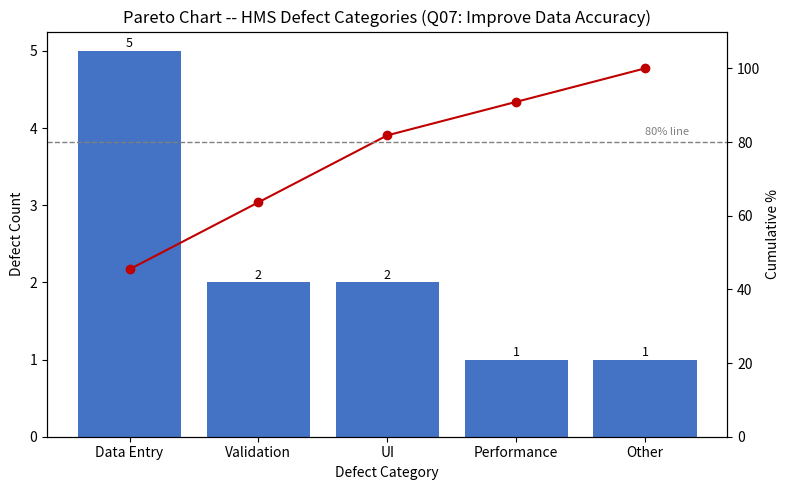

The matplotlib source for this figure:
"""
pareto_chart.py -- Step 6: SQC tool #1 (Pareto Analysis, 80/20 rule)
Reads defect counts by category (from the Defect Checksheet / defect_log table)
and plots a Pareto chart: bars = frequency, line = cumulative %.
"""
import matplotlib
matplotlib.use("Agg")
import matplotlib.pyplot as plt

# Defect frequency by category, taken from docs/FMEA_RiskAudit.xlsx -> "Defect Checksheet"
# (swap this dict for a live query against app/hms.db -> defect_log if you want real-time data)
defect_counts = {
    "Data Entry": 5,
    "Validation": 2,
    "UI": 2,
    "Performance": 1,
    "Other": 1,
}

items = sorted(defect_counts.items(), key=lambda kv: kv[1], reverse=True)
categories = [k for k, _ in items]
counts = [v for _, v in items]
total = sum(counts)
cumulative_pct = []
running = 0
for c in counts:
    running += c
    cumulative_pct.append(running / total * 100)

fig, ax1 = plt.subplots(figsize=(8, 5))
bars = ax1.bar(categories, counts, color="#4472C4", label="Defect Count")
ax1.set_ylabel("Defect Count")
ax1.set_xlabel("Defect Category")
ax1.set_title("Pareto Chart -- HMS Defect Categories (Q07: Improve Data Accuracy)")
for b, c in zip(bars, counts):
    ax1.text(b.get_x() + b.get_width() / 2, c + 0.05, str(c), ha="center", fontsize=9)

ax2 = ax1.twinx()
ax2.plot(categories, cumulative_pct, color="#C00000", marker="o", label="Cumulative %")
ax2.set_ylabel("Cumulative %")
ax2.set_ylim(0, 110)
ax2.axhline(80, color="gray", linestyle="--", linewidth=1)
ax2.text(len(categories) - 1, 82, "80% line", fontsize=8, color="gray")

fig.tight_layout()
fig.savefig("pareto_chart.png", dpi=150)
print("Saved pareto_chart.png")
print("Vital few (>=80% cumulative):",
      [categories[i] for i in range(len(categories)) if cumulative_pct[i] <= 80 or i == 0])
